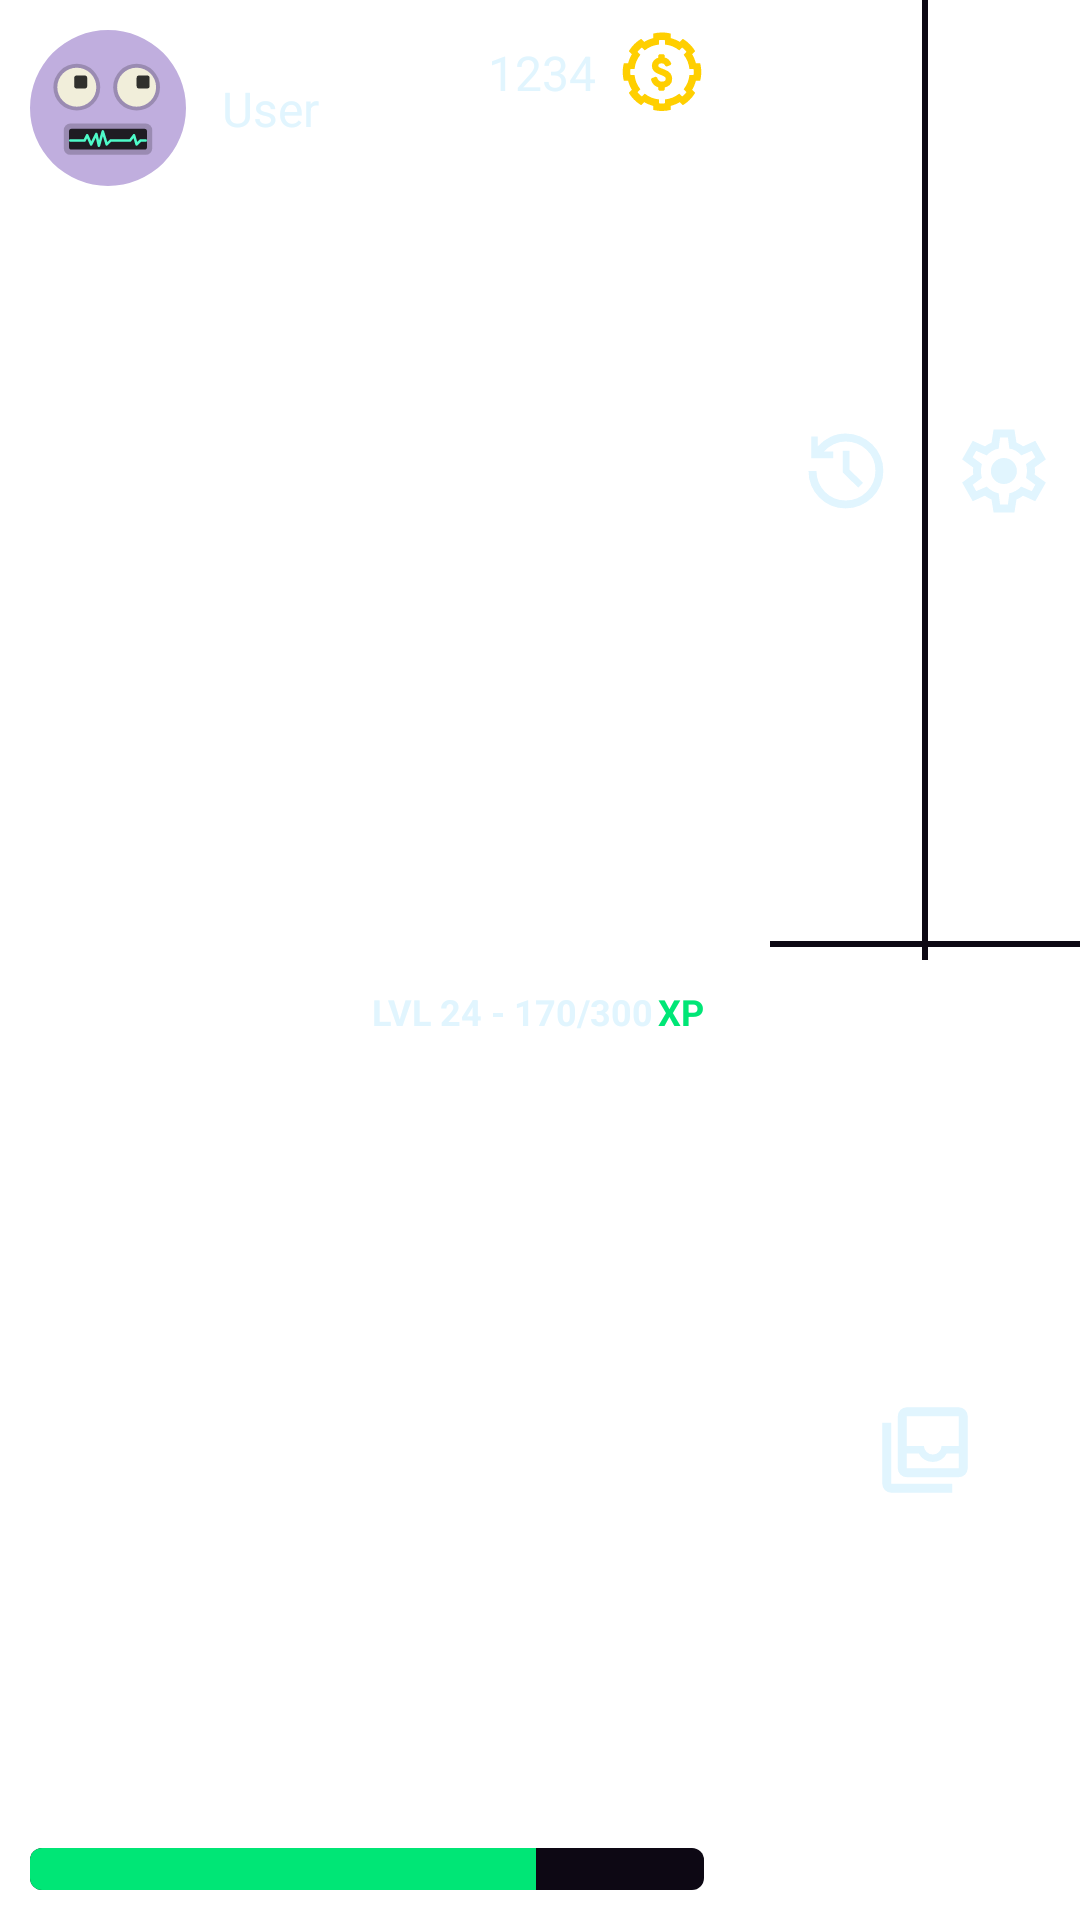

Android layout source for this screen:
<!-- AndroidManifest.xml: application theme Theme.LaserChessApp -->
<!-- res/layout/upper_section_utilities.xml -->
<?xml version="1.0" encoding="utf-8"?>
<androidx.constraintlayout.widget.ConstraintLayout
    xmlns:android="http://schemas.android.com/apk/res/android"
    xmlns:app="http://schemas.android.com/apk/res-auto"
    android:id="@+id/topRow"
    android:layout_width="match_parent"
    android:layout_height="match_parent"
    android:layout_marginTop="16dp"
    android:layout_marginStart="16dp"
    android:layout_marginEnd="16dp"
    >

    <include
        android:id="@+id/profileCardInclude"
        layout="@layout/view_profile_card"
        android:layout_width="0dp"
        android:layout_height="0dp"
        app:layout_constraintWidth_percent="0.68"
        app:layout_constraintStart_toStartOf="parent"
        app:layout_constraintTop_toTopOf="parent"
        app:layout_constraintBottom_toBottomOf="parent" />

    <androidx.constraintlayout.widget.ConstraintLayout
        android:id="@+id/rightActionsPanel"
        android:layout_width="0dp"
        android:layout_height="0dp"
        android:layout_marginStart="12dp"
        android:background="@drawable/bg_dark_panel_rounded"
        app:layout_constraintStart_toEndOf="@id/profileCardInclude"
        app:layout_constraintEnd_toEndOf="parent"
        app:layout_constraintTop_toTopOf="parent"
        app:layout_constraintBottom_toBottomOf="parent">

        <ImageButton
            android:id="@+id/btnHistory"
            android:layout_width="0dp"
            android:layout_height="0dp"
            android:background="?attr/selectableItemBackground"
            android:src="@drawable/history_32px"
            app:tint="@color/LCWhite"
            app:layout_constraintHeight_percent="0.49"
            app:layout_constraintWidth_percent="0.49"
            app:layout_constraintStart_toStartOf="parent"
            app:layout_constraintTop_toTopOf="parent" />

        <ImageButton
            android:id="@+id/btnSettings"
            android:layout_width="0dp"
            android:layout_height="0dp"
            android:background="?attr/selectableItemBackground"
            android:src="@drawable/settings_48px"
            app:tint="@color/LCWhite"
            app:layout_constraintHeight_percent="0.49"
            app:layout_constraintWidth_percent="0.49"
            app:layout_constraintEnd_toEndOf="parent"
            app:layout_constraintTop_toTopOf="parent" />

        <View
            android:layout_width="match_parent"
            android:layout_height="2dp"
            android:background="@color/LCBG"
            app:layout_constraintHeight_percent="0.02"
            app:layout_constraintTop_toBottomOf="@id/btnHistory" />

        <View
            android:layout_width="2dp"
            android:layout_height="0dp"
            android:background="@color/LCBG"
            app:layout_constraintHeight_percent="0.5"
            app:layout_constraintWidth_percent="0.02"
            app:layout_constraintEnd_toStartOf="@id/btnSettings"
            app:layout_constraintTop_toTopOf="parent"/>

        <ImageButton
            android:id="@+id/btnNotifications"
            android:layout_width="match_parent"
            android:layout_height="0dp"
            android:background="?attr/selectableItemBackground"
            android:src="@drawable/ic_inbox"
            app:tint="@color/LCWhite"
            app:layout_constraintHeight_percent="0.49"
            app:layout_constraintBottom_toBottomOf="parent" />

        <TextView
            android:id="@+id/txtBadgePendingChallenges"
            android:layout_width="22dp"
            android:layout_height="22dp"
            android:background="@drawable/bg_red_circle"
            android:text=""
            android:visibility="gone"
            android:textColor="@color/LCWhite"
            android:textSize="@dimen/text_medium"
            android:textStyle="bold"
            android:gravity="center"

            app:layout_constraintTop_toTopOf="@+id/btnNotifications"
            app:layout_constraintBottom_toBottomOf="@+id/btnNotifications"
            app:layout_constraintStart_toStartOf="@id/btnSettings"

            android:translationY="-10dp" />

    </androidx.constraintlayout.widget.ConstraintLayout>

</androidx.constraintlayout.widget.ConstraintLayout>
<!-- res/layout/view_profile_card.xml (included above) -->
<?xml version="1.0" encoding="utf-8"?>
<androidx.constraintlayout.widget.ConstraintLayout
    xmlns:android="http://schemas.android.com/apk/res/android"
    xmlns:app="http://schemas.android.com/apk/res-auto"
    xmlns:tools="http://schemas.android.com/tools"
    android:layout_width="match_parent"
    android:layout_height="wrap_content"
    android:background="@drawable/bg_dark_panel_rounded"
    android:padding="10dp">

    <com.google.android.material.imageview.ShapeableImageView
        android:id="@+id/imgMyProfileAvatar"
        android:layout_width="52dp"
        android:layout_height="52dp"
        android:src="@drawable/bot1"
        android:scaleType="centerCrop"
        app:shapeAppearanceOverlay="@style/CircleImage"
        app:layout_constraintStart_toStartOf="parent"
        app:layout_constraintTop_toTopOf="parent" />

    <TextView
        android:id="@+id/txtMyProfileUsername"
        android:layout_width="wrap_content"
        android:layout_height="wrap_content"
        android:layout_marginStart="12dp"
        tools:text="User"
        android:textColor="@color/LCWhite"
        android:textSize="@dimen/text_medium"
        app:layout_constraintStart_toEndOf="@id/imgMyProfileAvatar"
        app:layout_constraintTop_toTopOf="@id/imgMyProfileAvatar"
        app:layout_constraintBottom_toBottomOf="@id/imgMyProfileAvatar" />

    <ImageView
        android:id="@+id/imCoin"
        android:layout_width="28dp"
        android:layout_height="28dp"
        android:src="@drawable/ic_coin"
        app:layout_constraintEnd_toEndOf="parent"
        app:layout_constraintTop_toTopOf="parent" />

    <TextView
        android:id="@+id/numCoins"
        android:layout_width="wrap_content"
        android:layout_height="wrap_content"
        android:layout_marginEnd="8dp"
        tools:text="1234"
        android:textColor="@color/LCWhite"
        android:textSize="@dimen/text_medium"
        app:layout_constraintEnd_toStartOf="@id/imCoin"
        app:layout_constraintTop_toTopOf="@id/imCoin"
        app:layout_constraintBottom_toBottomOf="@id/imCoin" />

    <TextView
        android:id="@+id/txtXP"
        android:layout_width="wrap_content"
        android:layout_height="wrap_content"
        android:text="XP"
        android:textColor="@color/LCGreen"
        android:layout_marginBottom="4dp"
        android:textSize="@dimen/text_medium_small"
        android:textStyle="bold"
        app:layout_constraintEnd_toEndOf="parent"
        app:layout_constraintBottom_toTopOf="@id/progressMyProfileXp"
        app:layout_constraintTop_toBottomOf="@id/imgMyProfileAvatar"/>

    <TextView
        android:id="@+id/txtMyProfileLevel"
        android:layout_width="0dp"
        android:layout_height="wrap_content"
        android:layout_marginBottom="4dp"
        android:layout_marginEnd="2dp"
        android:textColor="@color/LCWhite"
        android:textSize="@dimen/text_medium_small"
        android:textStyle="bold"
        android:maxLines="1"
        android:ellipsize="end"
        android:gravity="end"
        app:layout_constraintStart_toStartOf="parent"
        app:layout_constraintEnd_toStartOf="@id/txtXP"
        app:layout_constraintBottom_toTopOf="@id/progressMyProfileXp"
        app:layout_constraintTop_toBottomOf="@id/imgMyProfileAvatar"
        tools:text="LVL 24 - 170/300" />


    <ProgressBar
        android:id="@+id/progressMyProfileXp"
        style="?android:attr/progressBarStyleHorizontal"
        android:layout_width="0dp"
        android:layout_height="14dp"
        android:layout_marginTop="4dp"
        android:progressDrawable="@drawable/custom_level_progressbar"
        tools:progress="75"
        app:layout_constraintStart_toStartOf="parent"
        app:layout_constraintEnd_toEndOf="parent"
        app:layout_constraintBottom_toBottomOf="parent" />

</androidx.constraintlayout.widget.ConstraintLayout>
<!-- resources referenced by this layout -->
<resources>
  <color name="LCBG">#0D0814</color>
  <color name="LCGreen">#00E676</color>
  <color name="LCWhite">#E1F5FE</color>
  <dimen name="text_medium">16sp</dimen>
  <dimen name="text_medium_small">12sp</dimen>
  <!-- drawable bg_red_circle (drawable) -->
  <?xml version="1.0" encoding="utf-8"?>
  <shape xmlns:android="http://schemas.android.com/apk/res/android">
      <solid android:color="@color/LCRed" />
      <corners android:radius="50dp" />
  </shape>
  <!-- drawable custom_level_progressbar (drawable) -->
  <?xml version="1.0" encoding="utf-8"?>
  <layer-list xmlns:android="http://schemas.android.com/apk/res/android">
  
      <item android:id="@android:id/background">
          <shape>
              <solid android:color="@color/LCBG" />
              <corners android:radius="4dp" /> </shape>
      </item>
  
      <item android:id="@android:id/progress">
          <clip>
              <shape>
                  <solid android:color="@color/LCGreen" />
                  <corners android:radius="4dp" />
              </shape>
          </clip>
      </item>
  
  </layer-list>
  <!-- drawable history_32px (drawable) -->
  <vector xmlns:android="http://schemas.android.com/apk/res/android"
      android:width="32dp"
      android:height="32dp"
      android:viewportWidth="960"
      android:viewportHeight="960">
    <path
        android:fillColor="@color/LCWhite"
        android:pathData="M476.47,854.13Q320.65,854.13 212.58,744.72Q104.51,635.3 105.3,479L184.52,479Q185.17,601.91 269.39,688.41Q353.62,774.91 476.43,774.91Q600.61,774.91 687.48,687.43Q774.35,599.94 774.35,475.1Q774.35,353.26 686.83,269.17Q599.32,185.09 476.43,185.09Q412.96,185.09 356.85,212.41Q300.74,239.74 258.44,285.65L351.57,285.65L351.57,353L131.26,353L131.26,134.26L197.48,134.26L197.48,234.04Q251.17,174.17 323.24,139.74Q395.3,105.3 476.43,105.3Q554.26,105.3 622.8,134.72Q691.35,164.13 742.96,214.61Q794.58,265.1 824.07,332.64Q853.57,400.17 853.57,478Q853.57,555.83 824.07,624.36Q794.58,692.9 742.96,743.89Q691.35,794.87 622.8,824.5Q554.26,854.13 476.47,854.13ZM602.17,646.39L448.17,494.39L448.17,277L514.39,277L514.39,466L650.26,598.3L602.17,646.39Z"/>
  </vector>
  <style name="CircleImage">
          <item name="cornerFamily">rounded</item>
          <item name="cornerSize">50%</item>
      </style>
  <style name="Theme.LaserChessApp" parent="Theme.MaterialComponents.DayNight.NoActionBar">
          
          <item name="colorPrimary">@color/purple_500</item>
          <item name="colorPrimaryVariant">@color/purple_700</item>
          <item name="colorOnPrimary">@color/LCWhite</item>
          
          <item name="colorSecondary">@color/teal_200</item>
          <item name="colorSecondaryVariant">@color/teal_700</item>
          <item name="colorOnSecondary">@color/black</item>
          
          <item name="android:statusBarColor">?attr/colorPrimaryVariant</item>
          
      </style>
  <color name="LCRed">#FF1764</color>
  <color name="purple_500">#FF6200EE</color>
  <color name="purple_700">#FF3700B3</color>
  <color name="teal_200">#FF03DAC5</color>
  <color name="teal_700">#FF018786</color>
  <color name="black">#FF000000</color>
</resources>
